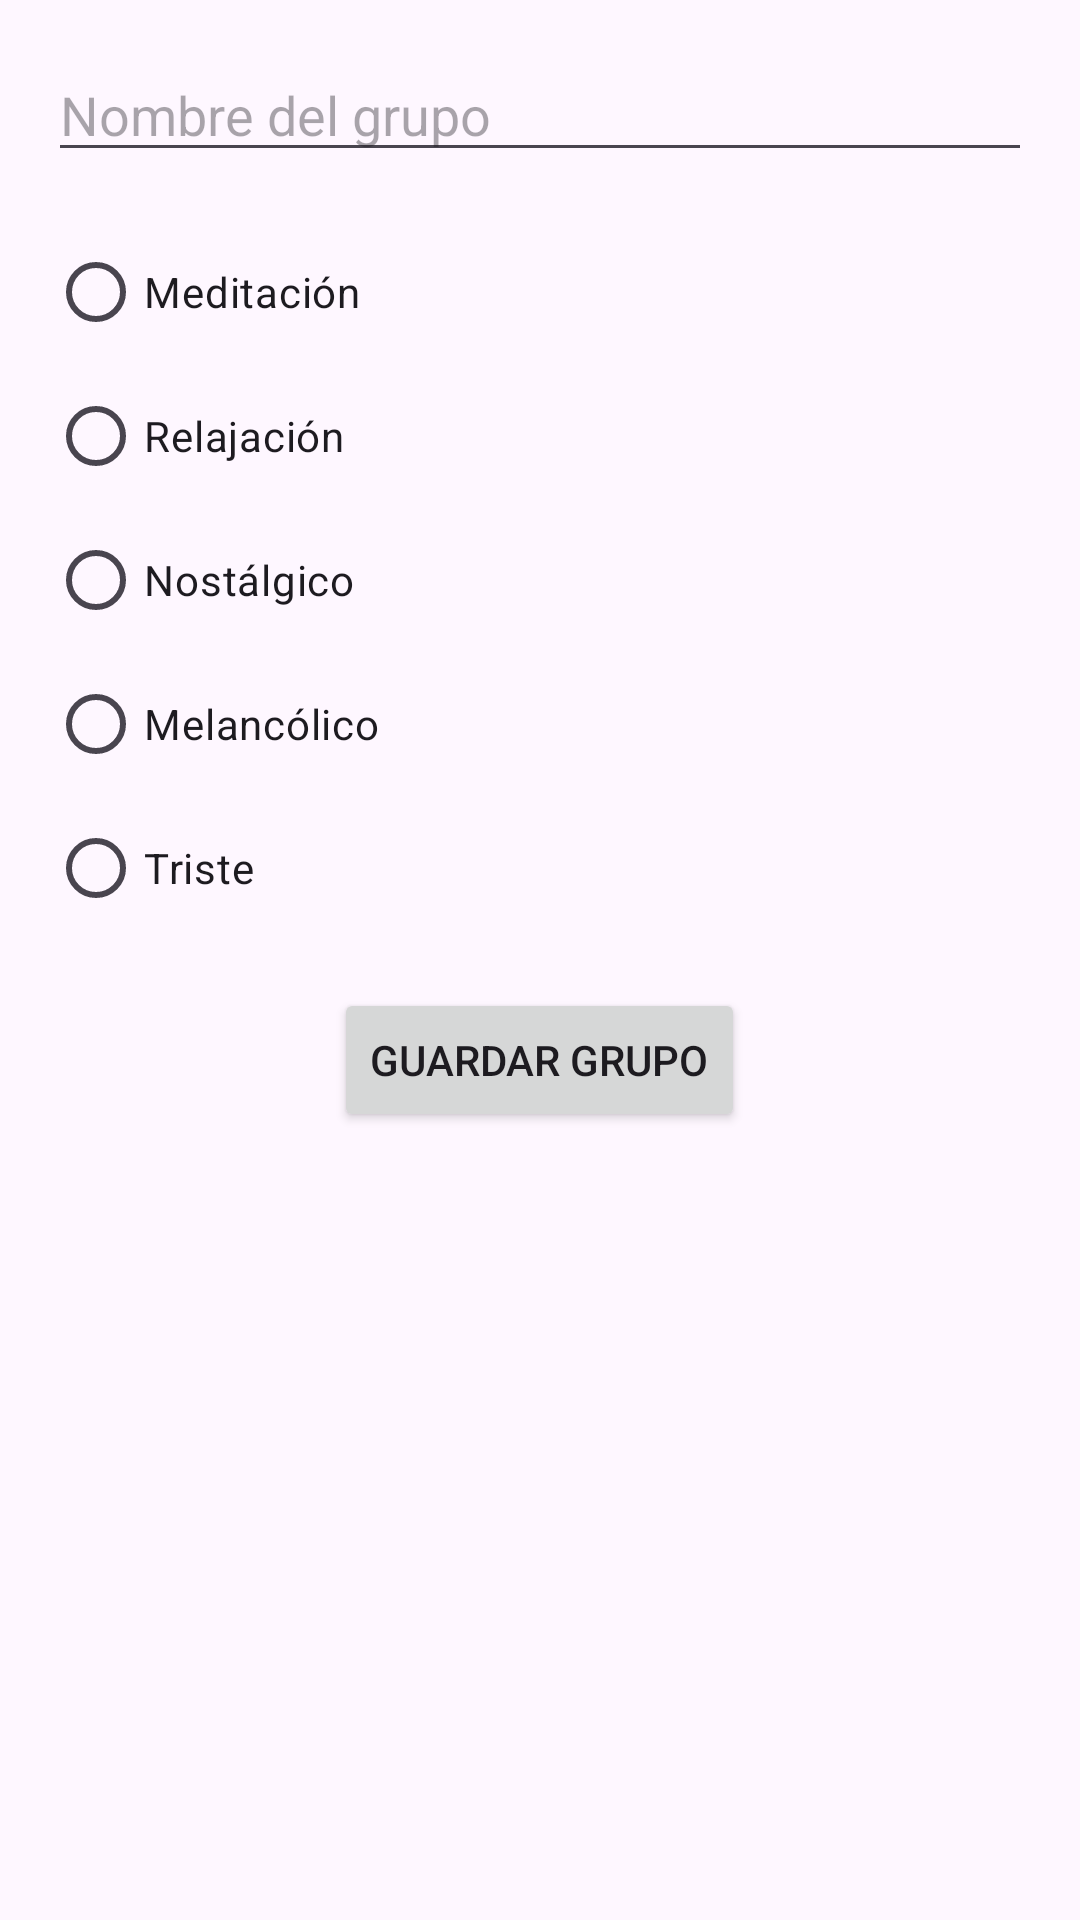

Here is an Android app screen rendered from its layout file. Give the layout XML and the strings, colors and styles it references.
<!-- AndroidManifest.xml: application theme Theme.CalmRedJAVA -->
<!-- res/layout/activity_creacion_grupos.xml -->
<?xml version="1.0" encoding="utf-8"?>
<LinearLayout xmlns:android="http://schemas.android.com/apk/res/android"
    android:layout_width="match_parent"
    android:layout_height="match_parent"
    android:orientation="vertical"
    android:padding="16dp">

    <EditText
        android:id="@+id/nombreGrupoEditText"
        android:layout_width="match_parent"
        android:layout_height="wrap_content"
        android:hint="Nombre del grupo" />

    <RadioGroup
        android:id="@+id/etiquetasRadioGroup"
        android:layout_width="match_parent"
        android:layout_height="wrap_content"
        android:orientation="vertical"
        android:layout_marginTop="16dp">

        <RadioButton
            android:id="@+id/radioMeditacion"
            android:layout_width="wrap_content"
            android:layout_height="wrap_content"
            android:text="Meditación" />

        <RadioButton
            android:id="@+id/radioRelax"
            android:layout_width="wrap_content"
            android:layout_height="wrap_content"
            android:text="Relajación" />

        <RadioButton
            android:id="@+id/radioNostalgico"
            android:layout_width="wrap_content"
            android:layout_height="wrap_content"
            android:text="Nostálgico" />

        <RadioButton
            android:id="@+id/radioMelancolico"
            android:layout_width="wrap_content"
            android:layout_height="wrap_content"
            android:text="Melancólico" />

        <RadioButton
            android:id="@+id/radioTriste"
            android:layout_width="wrap_content"
            android:layout_height="wrap_content"
            android:text="Triste" />
    </RadioGroup>

    <Button
        android:id="@+id/btnGuardarGrupo"
        android:layout_width="wrap_content"
        android:layout_height="wrap_content"
        android:text="Guardar Grupo"
        android:layout_gravity="center_horizontal"
        android:layout_marginTop="16dp" />
</LinearLayout>
<!-- resources referenced by this layout -->
<resources>
  <style name="Theme.CalmRedJAVA" parent="Base.Theme.CalmRedJAVA" />
  <style name="Base.Theme.CalmRedJAVA" parent="Theme.Material3.DayNight.NoActionBar">
          
          
      </style>
</resources>
